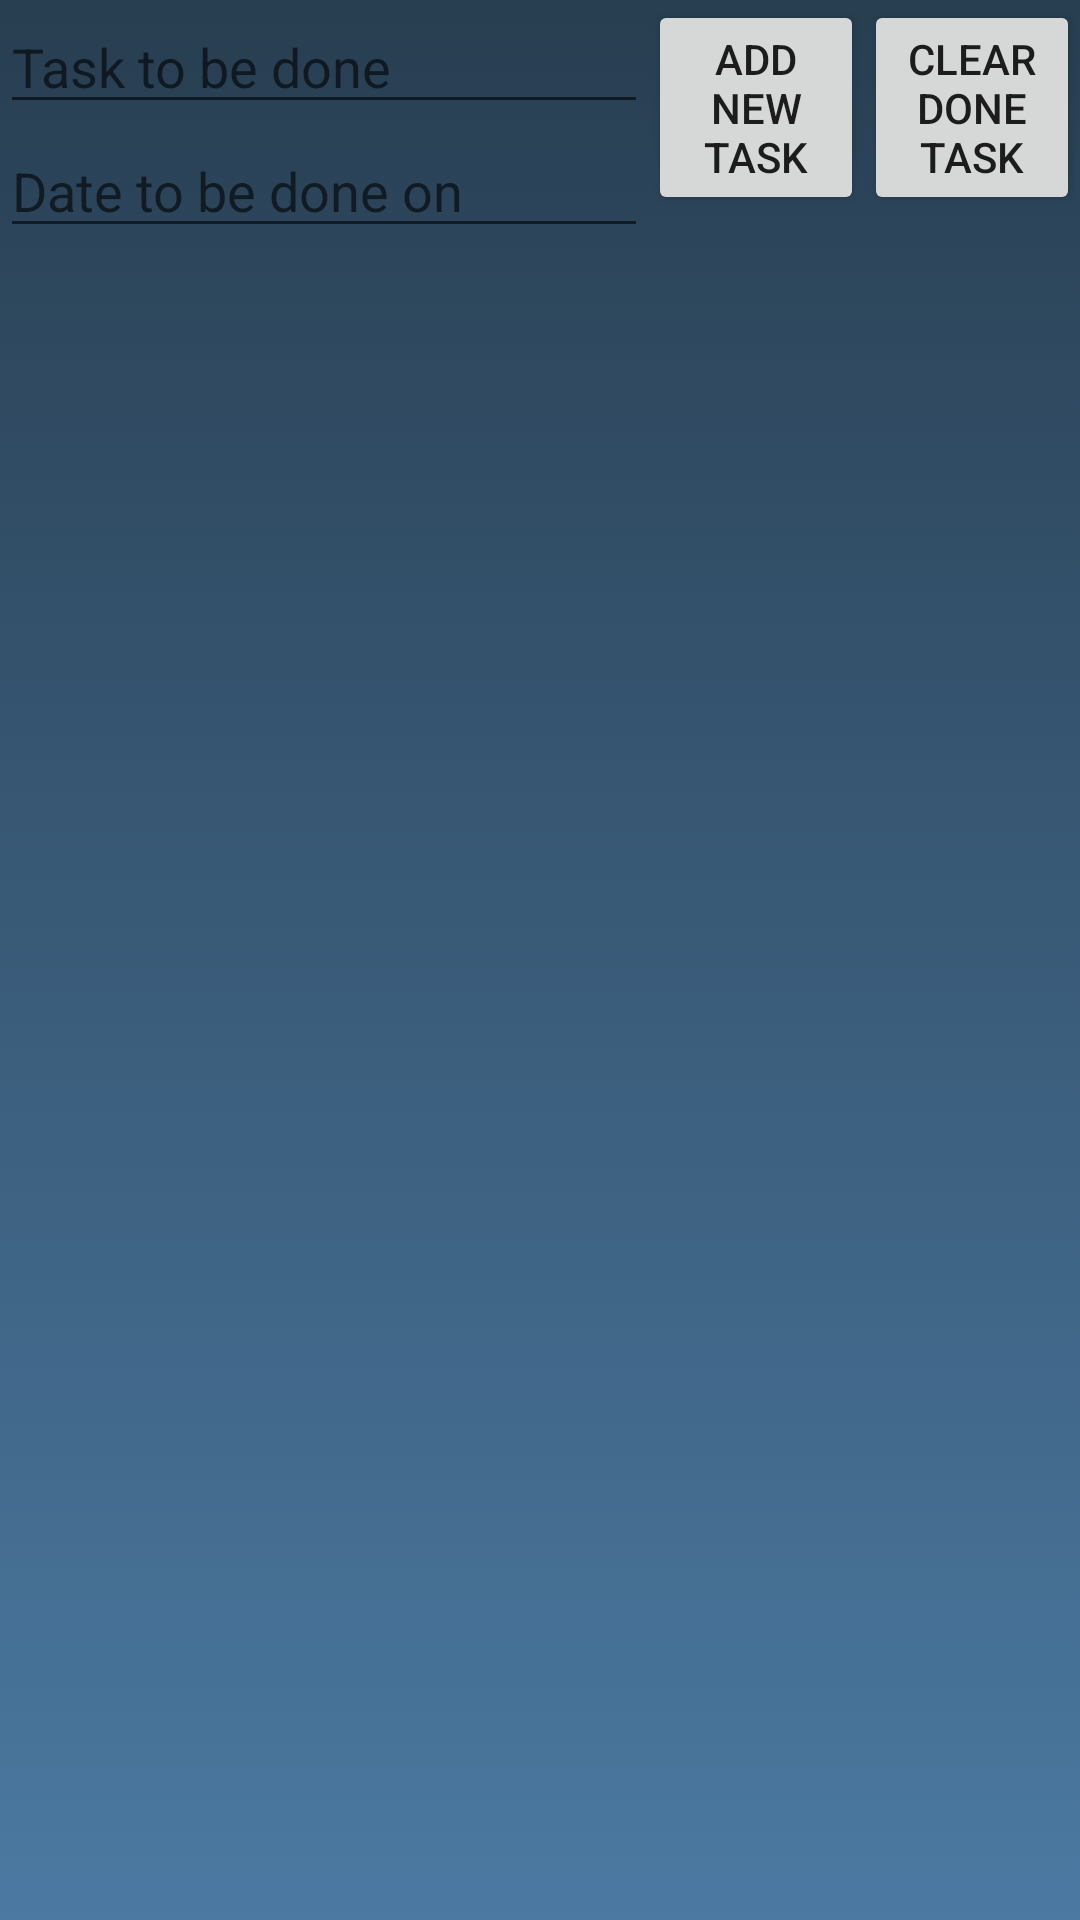

Reconstruct the res/layout file that produces this screen, plus the resources it refers to.
<!-- AndroidManifest.xml: application theme AppTheme -->
<!-- res/layout/fragment_todo_task.xml -->
<?xml version="1.0" encoding="utf-8"?>
<LinearLayout xmlns:android="http://schemas.android.com/apk/res/android"
    xmlns:app="http://schemas.android.com/apk/res-auto"
    xmlns:tools="http://schemas.android.com/tools"
    android:layout_width="match_parent"
    android:layout_height="match_parent"
    android:layout_gravity="center"
    android:orientation="vertical"
    tools:layout_editor_absoluteY="81dp"
    android:background="@drawable/gradient_background">


        <LinearLayout
            android:layout_width="match_parent"
            android:layout_height="wrap_content">

            <LinearLayout
                android:layout_width="0dp"
                android:layout_height="wrap_content"
                android:orientation="vertical"
                android:layout_weight="6">

                <EditText
                    android:layout_width="match_parent"
                    android:layout_height="wrap_content"
                  android:hint="Task to be done"/>

                <EditText
                    android:layout_width="match_parent"
                    android:layout_height="wrap_content"
                    android:hint= "Date to be done on"/>

            </LinearLayout>

                <Button
                    android:layout_width="0dp"
                    android:layout_height="wrap_content"
                    android:layout_weight="2"
                    android:text="Add New Task"
                    android:id="@+id/btnAddTask"
                    />

                <Button
                    android:layout_width="0dp"
                    android:layout_height="wrap_content"
                    android:layout_weight="2"
                    android:text="Clear done Task"
                    android:id="@+id/btnClearTask"
                    />


        </LinearLayout>

    <android.support.v7.widget.RecyclerView
        android:layout_width="match_parent"
        android:layout_height="wrap_content"
        android:id="@+id/rvTasks"/>


</LinearLayout>
<!-- resources referenced by this layout -->
<resources>
  <!-- drawable gradient_background (drawable) -->
  <?xml version="1.0" encoding="utf-8"?>
  <selector xmlns:android="http://schemas.android.com/apk/res/android">
      <item>
          <shape>
              <gradient
                  android:angle="90"
                  android:startColor="#4B79A1"
                  android:endColor="#283E51"
                  android:type="linear"/>
          </shape>
      </item>
  
  </selector>
  <style name="AppTheme" parent="Theme.AppCompat.Light.DarkActionBar">
          
          <item name="colorPrimary">@color/colorPrimary</item>
          <item name="colorPrimaryDark">@color/colorPrimaryDark</item>
          <item name="colorAccent">@color/colorAccent</item>
      </style>
  <color name="colorPrimary">#3F51B5</color>
  <color name="colorPrimaryDark">#303F9F</color>
  <color name="colorAccent">#FF4081</color>
</resources>
